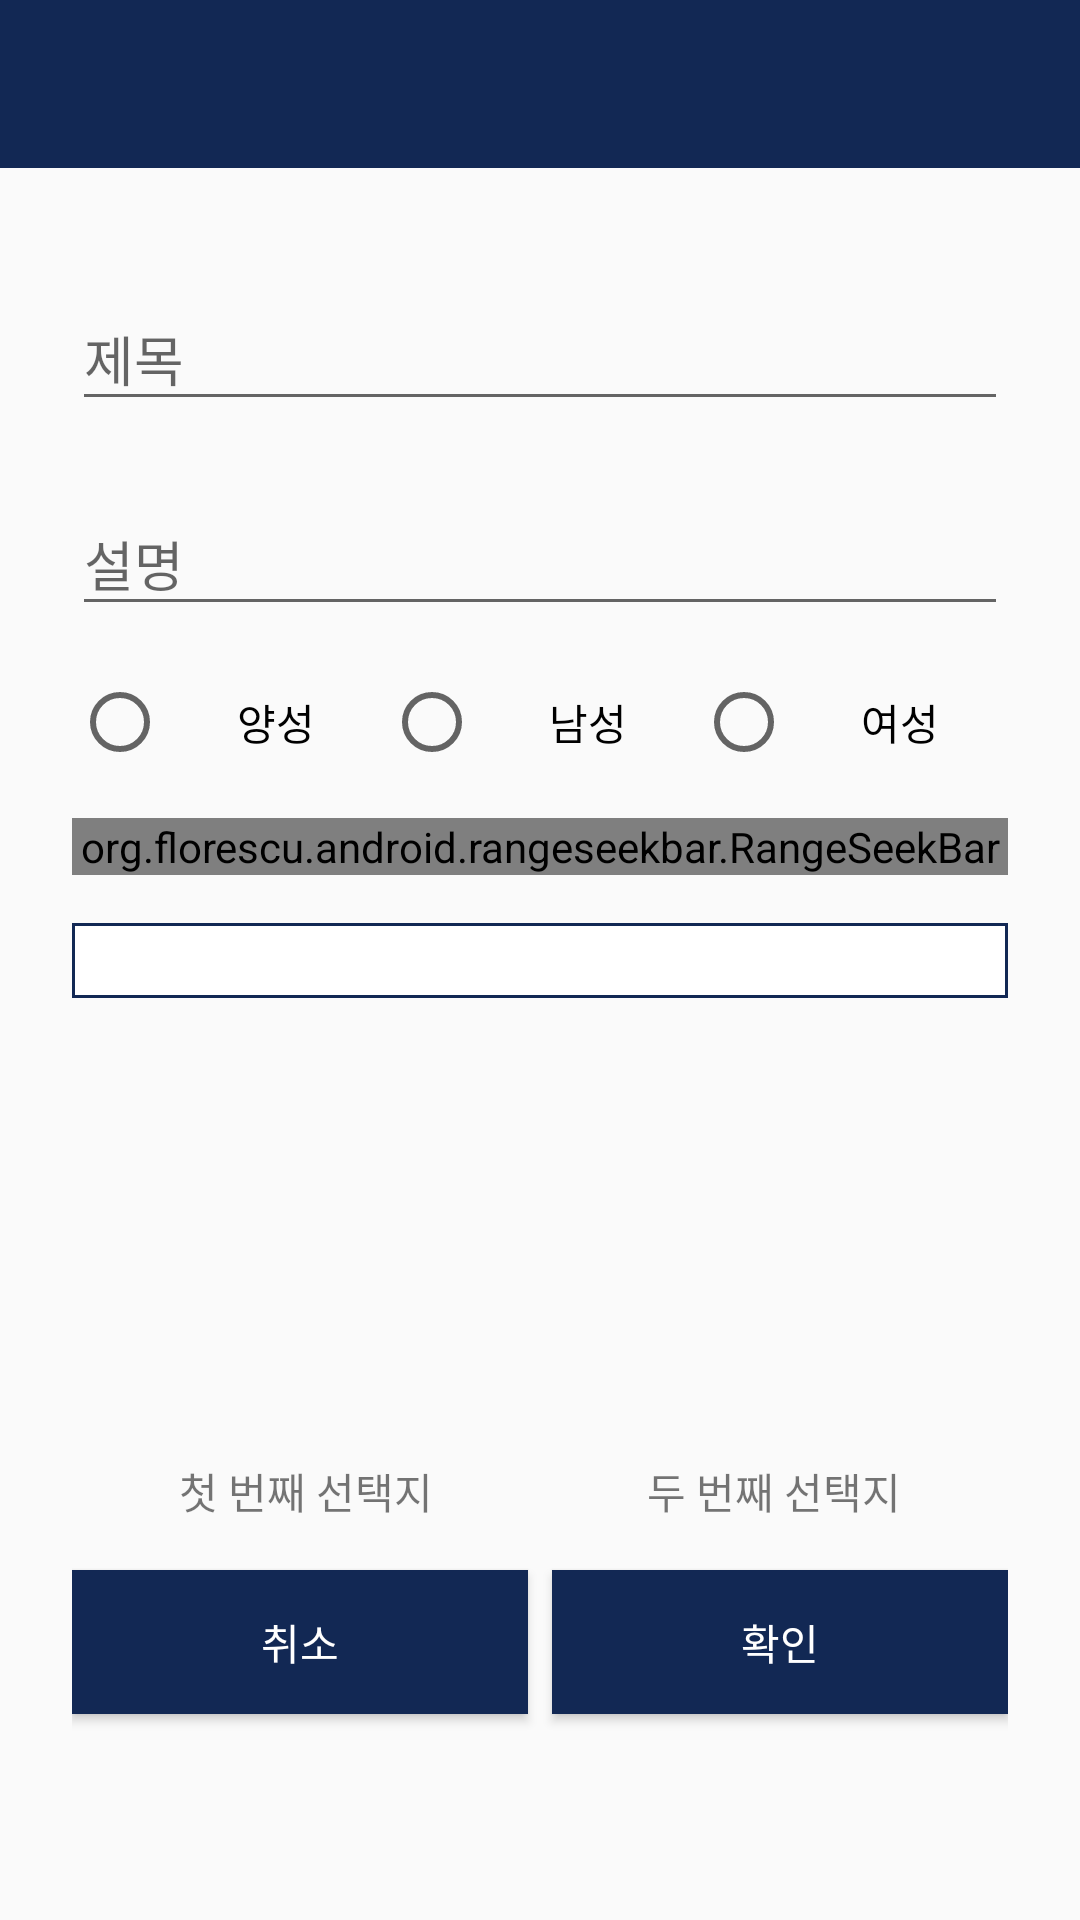

Android layout source for this screen:
<!-- AndroidManifest.xml: activity theme AppTheme -->
<!-- res/layout/activity_write.xml -->
<?xml version="1.0" encoding="utf-8"?>
<LinearLayout
    xmlns:android="http://schemas.android.com/apk/res/android"
    xmlns:rsb="http://schemas.android.com/apk/res-auto"
    android:layout_width="fill_parent"
    android:layout_height="fill_parent"
    android:fitsSystemWindows="true"
    android:orientation="vertical">

    <android.support.design.widget.AppBarLayout
        android:layout_width="match_parent"
        android:layout_height="wrap_content">

        <android.support.v7.widget.Toolbar
            android:id="@+id/write_toolbar"
            android:layout_width="match_parent"
            android:layout_height="?attr/actionBarSize"
            android:background="@color/colorPrimaryDark">
        </android.support.v7.widget.Toolbar>
    </android.support.design.widget.AppBarLayout>

    <ScrollView
        android:layout_width="match_parent"
        android:layout_height="match_parent">

        <LinearLayout
            android:layout_width="match_parent"
            android:layout_height="wrap_content"
            android:orientation="vertical"
            android:paddingLeft="24dp"
            android:paddingRight="24dp"
            android:paddingTop="24dp">

            
            <android.support.design.widget.TextInputLayout
                android:layout_width="match_parent"
                android:layout_height="wrap_content"
                android:layout_marginBottom="8dp"
                android:layout_marginTop="8dp">

                <EditText
                    android:id="@+id/input_title"
                    android:layout_width="match_parent"
                    android:layout_height="wrap_content"
                    android:hint="@string/title"
                    android:inputType="textShortMessage"/>
            </android.support.design.widget.TextInputLayout>

            
            <android.support.design.widget.TextInputLayout
                android:layout_width="match_parent"
                android:layout_height="wrap_content"
                android:layout_marginBottom="8dp"
                android:layout_marginTop="8dp">

                <EditText
                    android:id="@+id/input_description"
                    android:layout_width="match_parent"
                    android:layout_height="wrap_content"
                    android:hint="@string/description"
                    android:inputType="textMultiLine"/>
            </android.support.design.widget.TextInputLayout>

            

            <RadioGroup
                android:id="@+id/radioGroup"
                android:layout_width="match_parent"
                android:layout_height="match_parent"
                android:orientation="horizontal">

                <RadioButton
                    android:id="@+id/gender_all"
                    android:layout_width="match_parent"
                    android:layout_height="wrap_content"
                    android:layout_marginBottom="8dp"
                    android:layout_marginTop="8dp"
                    android:layout_weight="1"
                    android:gravity="center"
                    android:text="@string/gender_all"/>

                <RadioButton
                    android:id="@+id/gender_men"
                    android:layout_width="match_parent"
                    android:layout_height="wrap_content"
                    android:layout_marginBottom="8dp"
                    android:layout_marginTop="8dp"
                    android:layout_weight="1"
                    android:gravity="center"
                    android:text="@string/gender_men"/>

                <RadioButton
                    android:id="@+id/gender_women"
                    android:layout_width="match_parent"
                    android:layout_height="wrap_content"
                    android:layout_marginBottom="8dp"
                    android:layout_marginTop="8dp"
                    android:layout_weight="1"
                    android:gravity="center"
                    android:text="@string/gender_women"/>
            </RadioGroup>


            <org.florescu.android.rangeseekbar.RangeSeekBar
                android:id="@+id/old_seekBar"
                android:layout_width="match_parent"
                android:layout_height="wrap_content"
                android:layout_marginBottom="8dp"
                android:layout_marginTop="8dp"
                rsb:absoluteMaxValue="0"
                rsb:absoluteMinValue="100"
                rsb:showLabels="true"
                rsb:textAboveThumbsColor="@color/colorPrimary"
                rsb:valuesAboveThumbs="true"/>

            <Spinner
                android:id="@+id/spin_category"
                android:layout_width="match_parent"
                android:layout_height="25dp"
                android:layout_marginBottom="2dp"
                android:layout_marginTop="8dp"
                android:background="@drawable/spinnerbox"/>

            
            <LinearLayout
                android:layout_width="match_parent"
                android:layout_height="wrap_content"
                android:orientation="horizontal">

                <TextView
                    android:id="@+id/input_option1"
                    android:layout_width="128dp"
                    android:layout_height="128dp"
                    android:layout_marginBottom="8dp"
                    android:layout_marginLeft="8dp"
                    android:layout_marginRight="8dp"
                    android:layout_marginTop="8dp"
                    android:layout_weight="1"
                    android:background="@drawable/ic_add_24dp"
                    android:gravity="center"/>

                <TextView
                    android:id="@+id/input_option2"
                    android:layout_width="128dp"
                    android:layout_height="128dp"
                    android:layout_marginBottom="8dp"
                    android:layout_marginLeft="8dp"
                    android:layout_marginRight="8dp"
                    android:layout_marginTop="8dp"
                    android:layout_weight="1"
                    android:background="@drawable/ic_add_24dp"
                    android:gravity="center"/>

            </LinearLayout>

            <LinearLayout
                android:layout_width="match_parent"
                android:layout_height="wrap_content"
                android:orientation="horizontal">


                <TextView
                    android:layout_width="wrap_content"
                    android:layout_height="wrap_content"
                    android:layout_marginBottom="8dp"
                    android:layout_marginTop="8dp"
                    android:layout_weight="1"
                    android:gravity="center"
                    android:text="@string/option1"/>

                <TextView
                    android:layout_width="wrap_content"
                    android:layout_height="wrap_content"
                    android:layout_marginBottom="8dp"
                    android:layout_marginTop="8dp"
                    android:layout_weight="1"
                    android:gravity="center"
                    android:text="@string/option2"/>

            </LinearLayout>


            <LinearLayout
                android:layout_width="match_parent"
                android:layout_height="match_parent"
                android:orientation="horizontal">

                <Button
                    android:id="@+id/cancel_btn"
                    android:layout_width="wrap_content"
                    android:layout_height="wrap_content"
                    android:layout_marginBottom="8dp"
                    android:layout_marginRight="4dp"
                    android:layout_marginTop="8dp"
                    android:layout_weight="1"
                    android:background="@color/colorPrimaryDark"
                    android:text="@string/cancel"
                    android:textColor="@color/colorWhite"/>

                <Button
                    android:id="@+id/write_btn"
                    android:layout_width="wrap_content"
                    android:layout_height="wrap_content"
                    android:layout_marginBottom="8dp"
                    android:layout_marginLeft="4dp"
                    android:layout_marginTop="8dp"
                    android:layout_weight="1"
                    android:background="@color/colorPrimaryDark"
                    android:text="@string/ok"
                    android:textColor="@color/colorWhite"/>
            </LinearLayout>

        </LinearLayout>
    </ScrollView>
</LinearLayout>
<!-- resources referenced by this layout -->
<resources>
  <color name="colorPrimary">#60C4C1</color>
  <color name="colorPrimaryDark">#122854</color>
  <color name="colorWhite">#FFFFFF</color>
  <!-- drawable spinnerbox (drawable) -->
  <shape xmlns:android="http://schemas.android.com/apk/res/android" android:shape="rectangle" >
      <solid android:color="@color/colorWhite" />
      <stroke android:width="1dip" android:color="@color/colorPrimaryDark"/>
  </shape>
  <string name="cancel">취소</string>
  <string name="description">설명</string>
  <string name="gender_all">양성</string>
  <string name="gender_men">남성</string>
  <string name="gender_women">여성</string>
  <string name="ok">확인</string>
  <string name="option1">첫 번째 선택지</string>
  <string name="option2">두 번째 선택지</string>
  <string name="title">제목</string>
  <style name="AppTheme" parent="Theme.AppCompat.Light.NoActionBar">
          <item name="colorPrimary">@color/colorPrimary</item>
          <item name="colorPrimaryDark">@color/colorPrimaryDark</item>
          <item name="colorAccent">@color/colorAccent</item>
          <item name="preferenceTheme">@style/PreferenceThemeOverlay</item>
      </style>
  <color name="colorAccent">#ff7b7b</color>
</resources>
